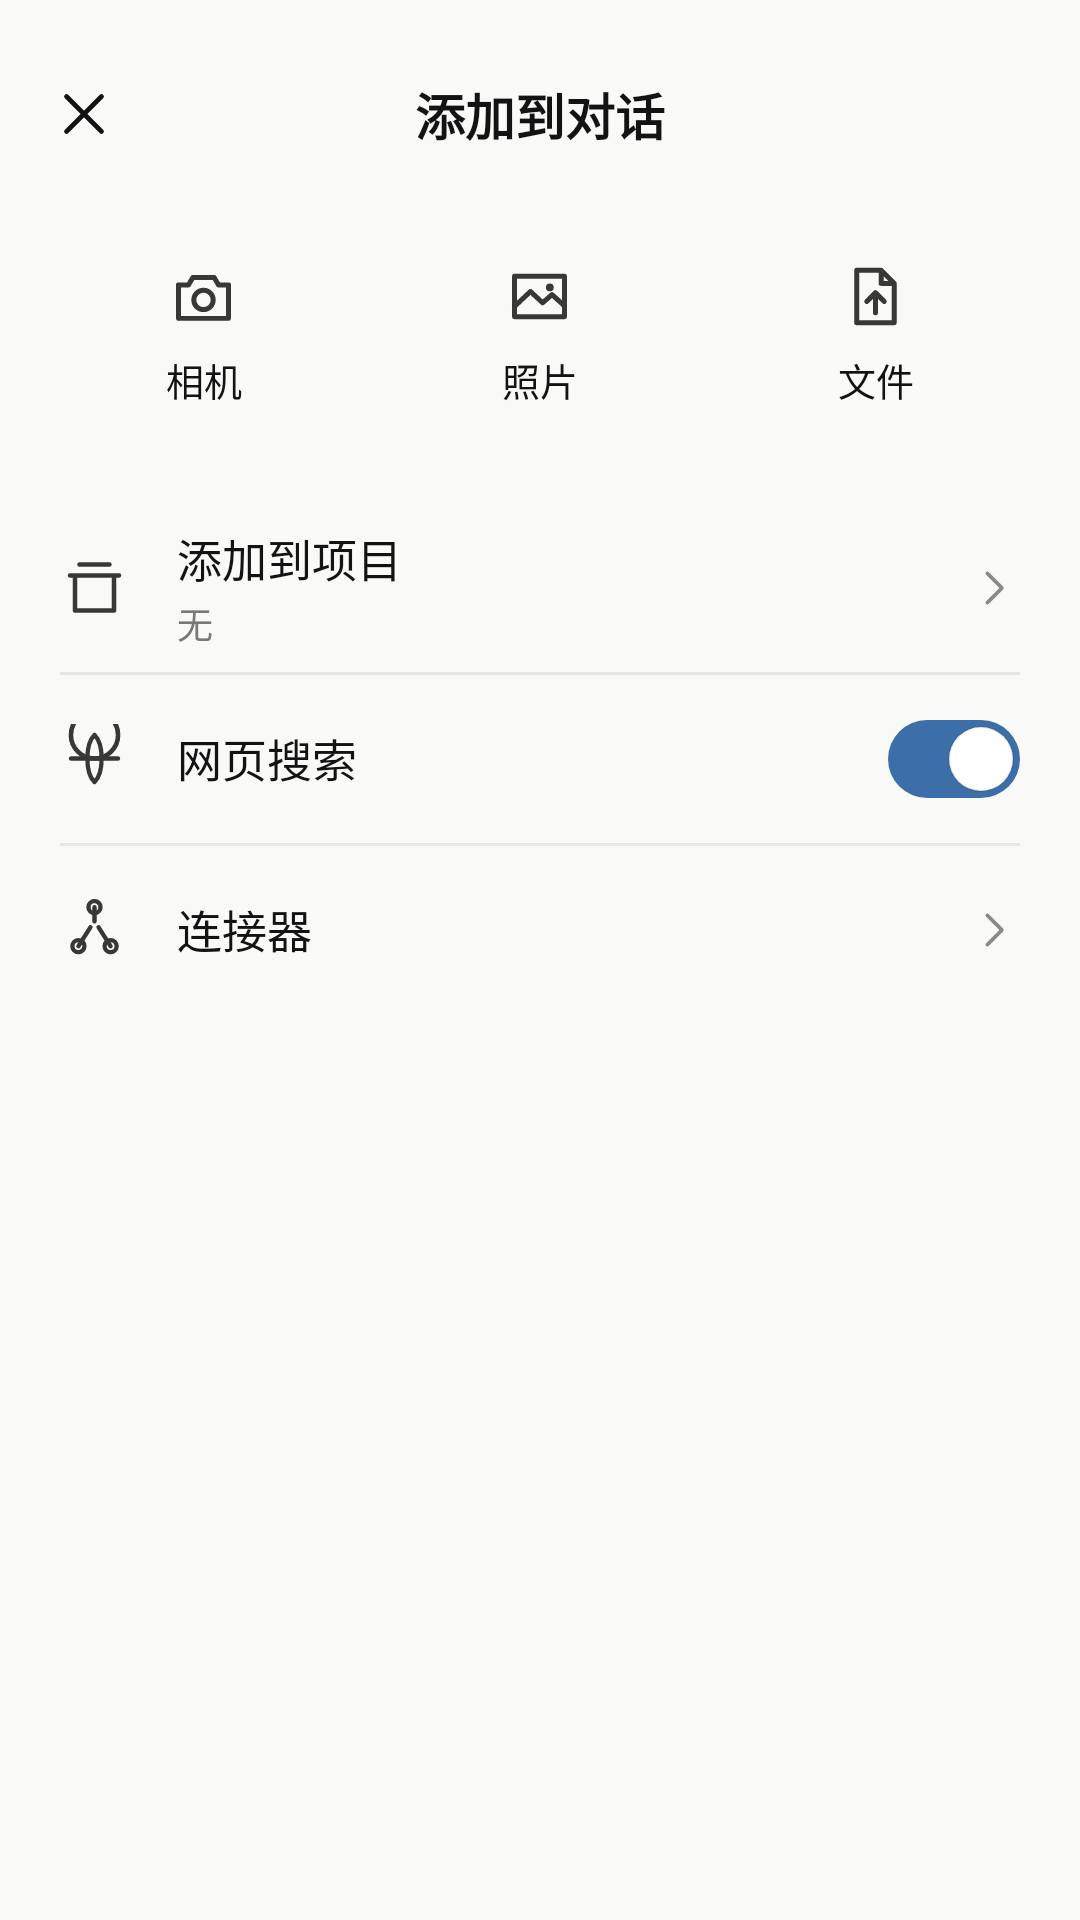

The Android layout XML behind this screen, and the referenced resources:
<!-- AndroidManifest.xml: application theme Theme.App -->
<!-- res/layout/sheet_attach.xml -->
<?xml version="1.0" encoding="utf-8"?>
<LinearLayout xmlns:android="http://schemas.android.com/apk/res/android"
    android:layout_width="match_parent"
    android:layout_height="wrap_content"
    android:background="@drawable/bg_sheet_white"
    android:orientation="vertical"
    android:paddingBottom="18dp">

    <View
        android:layout_width="36dp"
        android:layout_height="4dp"
        android:layout_gravity="center_horizontal"
        android:layout_marginTop="8dp"
        android:background="@drawable/bg_sheet_handle" />

    <FrameLayout
        android:layout_width="match_parent"
        android:layout_height="48dp"
        android:layout_marginTop="2dp">

        <ImageButton
            android:id="@+id/attach_close"
            android:layout_width="44dp"
            android:layout_height="44dp"
            android:layout_gravity="start|center_vertical"
            android:layout_marginStart="6dp"
            android:background="?attr/selectableItemBackgroundBorderless"
            android:contentDescription="@string/cd_close"
            android:padding="12dp"
            android:scaleType="fitCenter"
            android:src="@drawable/ic_close" />

        <TextView
            android:layout_width="wrap_content"
            android:layout_height="wrap_content"
            android:layout_gravity="center"
            android:includeFontPadding="false"
            android:text="@string/attach_sheet_title"
            android:textColor="@color/text_primary"
            android:textSize="16.5sp"
            android:textStyle="bold" />
    </FrameLayout>

    <LinearLayout
        android:layout_width="match_parent"
        android:layout_height="wrap_content"
        android:layout_marginTop="6dp"
        android:orientation="horizontal"
        android:paddingStart="12dp"
        android:paddingEnd="12dp">

        <LinearLayout
            android:id="@+id/attach_tile_camera"
            android:layout_width="0dp"
            android:layout_height="78dp"
            android:layout_margin="4dp"
            android:layout_weight="1"
            android:background="@drawable/bg_attach_tile"
            android:clickable="true"
            android:focusable="true"
            android:gravity="center"
            android:orientation="vertical">

            <ImageView
                android:layout_width="25dp"
                android:layout_height="25dp"
                android:contentDescription="@null"
                android:src="@drawable/ic_camera" />

            <TextView
                android:layout_width="wrap_content"
                android:layout_height="wrap_content"
                android:layout_marginTop="6dp"
                android:includeFontPadding="false"
                android:text="@string/attach_camera"
                android:textColor="@color/text_primary"
                android:textSize="12.5sp" />
        </LinearLayout>

        <LinearLayout
            android:id="@+id/attach_tile_photo"
            android:layout_width="0dp"
            android:layout_height="78dp"
            android:layout_margin="4dp"
            android:layout_weight="1"
            android:background="@drawable/bg_attach_tile"
            android:clickable="true"
            android:focusable="true"
            android:gravity="center"
            android:orientation="vertical">

            <ImageView
                android:layout_width="25dp"
                android:layout_height="25dp"
                android:contentDescription="@null"
                android:src="@drawable/ic_photo" />

            <TextView
                android:layout_width="wrap_content"
                android:layout_height="wrap_content"
                android:layout_marginTop="6dp"
                android:includeFontPadding="false"
                android:text="@string/attach_photo"
                android:textColor="@color/text_primary"
                android:textSize="12.5sp" />
        </LinearLayout>

        <LinearLayout
            android:id="@+id/attach_tile_file"
            android:layout_width="0dp"
            android:layout_height="78dp"
            android:layout_margin="4dp"
            android:layout_weight="1"
            android:background="@drawable/bg_attach_tile"
            android:clickable="true"
            android:focusable="true"
            android:gravity="center"
            android:orientation="vertical">

            <ImageView
                android:layout_width="25dp"
                android:layout_height="25dp"
                android:contentDescription="@null"
                android:src="@drawable/ic_file_upload" />

            <TextView
                android:layout_width="wrap_content"
                android:layout_height="wrap_content"
                android:layout_marginTop="6dp"
                android:includeFontPadding="false"
                android:text="@string/attach_file"
                android:textColor="@color/text_primary"
                android:textSize="12.5sp" />
        </LinearLayout>
    </LinearLayout>

    <LinearLayout
        android:layout_width="match_parent"
        android:layout_height="wrap_content"
        android:layout_marginTop="14dp"
        android:orientation="vertical"
        android:paddingStart="20dp"
        android:paddingEnd="20dp">

        <LinearLayout
            android:id="@+id/attach_row_project"
            android:layout_width="match_parent"
            android:layout_height="56dp"
            android:clickable="true"
            android:focusable="true"
            android:gravity="center_vertical"
            android:orientation="horizontal">

            <ImageView
                android:layout_width="23dp"
                android:layout_height="23dp"
                android:contentDescription="@null"
                android:src="@drawable/ic_projects" />

            <LinearLayout
                android:layout_width="0dp"
                android:layout_height="wrap_content"
                android:layout_marginStart="16dp"
                android:layout_weight="1"
                android:orientation="vertical">

                <TextView
                    android:layout_width="wrap_content"
                    android:layout_height="wrap_content"
                    android:includeFontPadding="false"
                    android:text="@string/attach_project"
                    android:textColor="@color/text_primary"
                    android:textSize="15sp" />

                <TextView
                    android:layout_width="wrap_content"
                    android:layout_height="wrap_content"
                    android:layout_marginTop="2dp"
                    android:includeFontPadding="false"
                    android:text="@string/attach_project_none"
                    android:textColor="@color/text_secondary"
                    android:textSize="12sp" />
            </LinearLayout>

            <ImageView
                android:layout_width="18dp"
                android:layout_height="18dp"
                android:contentDescription="@null"
                android:src="@drawable/ic_chevron_right" />
        </LinearLayout>

        <View
            android:layout_width="match_parent"
            android:layout_height="1dp"
            android:background="@color/divider" />

        <LinearLayout
            android:id="@+id/attach_row_search"
            android:layout_width="match_parent"
            android:layout_height="56dp"
            android:gravity="center_vertical"
            android:orientation="horizontal">

            <ImageView
                android:layout_width="23dp"
                android:layout_height="23dp"
                android:contentDescription="@null"
                android:src="@drawable/ic_globe" />

            <TextView
                android:layout_width="0dp"
                android:layout_height="wrap_content"
                android:layout_marginStart="16dp"
                android:layout_weight="1"
                android:includeFontPadding="false"
                android:text="@string/attach_web_search"
                android:textColor="@color/text_primary"
                android:textSize="15sp" />

            <FrameLayout
                android:id="@+id/attach_search_toggle"
                android:layout_width="44dp"
                android:layout_height="26dp"
                android:background="@drawable/bg_toggle_blue">

                <View
                    android:id="@+id/attach_search_thumb"
                    android:layout_width="22dp"
                    android:layout_height="22dp"
                    android:layout_gravity="center_vertical|end"
                    android:layout_marginEnd="2dp"
                    android:background="@drawable/bg_toggle_thumb" />
            </FrameLayout>
        </LinearLayout>

        <View
            android:layout_width="match_parent"
            android:layout_height="1dp"
            android:background="@color/divider" />

        <LinearLayout
            android:id="@+id/attach_row_connector"
            android:layout_width="match_parent"
            android:layout_height="56dp"
            android:clickable="true"
            android:focusable="true"
            android:gravity="center_vertical"
            android:orientation="horizontal">

            <ImageView
                android:layout_width="23dp"
                android:layout_height="23dp"
                android:contentDescription="@null"
                android:src="@drawable/ic_connector" />

            <TextView
                android:layout_width="0dp"
                android:layout_height="wrap_content"
                android:layout_marginStart="16dp"
                android:layout_weight="1"
                android:includeFontPadding="false"
                android:text="@string/attach_connector"
                android:textColor="@color/text_primary"
                android:textSize="15sp" />

            <ImageView
                android:layout_width="18dp"
                android:layout_height="18dp"
                android:contentDescription="@null"
                android:src="@drawable/ic_chevron_right" />
        </LinearLayout>
    </LinearLayout>
</LinearLayout>
<!-- resources referenced by this layout -->
<resources>
  <color name="divider">#E7E7E2</color>
  <color name="text_primary">#131313</color>
  <color name="text_secondary">#797874</color>
  <!-- drawable bg_toggle_blue (drawable) -->
  <?xml version="1.0" encoding="utf-8"?>
  <shape xmlns:android="http://schemas.android.com/apk/res/android" android:shape="rectangle">
      <solid android:color="@color/badge_text" />
      <corners android:radius="100dp" />
  </shape>
  <!-- drawable bg_toggle_thumb (drawable) -->
  <?xml version="1.0" encoding="utf-8"?>
  <shape xmlns:android="http://schemas.android.com/apk/res/android" android:shape="oval">
      <solid android:color="@color/card" />
      <stroke android:width="0.5dp" android:color="#1A000000" />
  </shape>
  <!-- drawable ic_camera (drawable) -->
  <?xml version="1.0" encoding="utf-8"?>
  <vector xmlns:android="http://schemas.android.com/apk/res/android"
      android:width="24dp" android:height="24dp"
      android:viewportWidth="24" android:viewportHeight="24">
      <path android:pathData="M4,8.3 H7.2 L8.6,5.9 H15.4 L16.8,8.3 H20 V19 H4 Z"
          android:fillColor="@android:color/transparent"
          android:strokeColor="@color/text_nav" android:strokeWidth="1.6"
          android:strokeLineJoin="round" />
      <path android:pathData="M12,13.1 m-3.1,0 a3.1,3.1 0 1,0 6.2,0 a3.1,3.1 0 1,0 -6.2,0"
          android:fillColor="@android:color/transparent"
          android:strokeColor="@color/text_nav" android:strokeWidth="1.6" />
  </vector>
  <!-- drawable ic_chevron_right (drawable) -->
  <vector xmlns:android="http://schemas.android.com/apk/res/android"
      android:width="24dp" android:height="24dp"
      android:viewportWidth="24" android:viewportHeight="24">
      <path android:pathData="M9.5,5.5 L16,12 L9.5,18.5"
          android:strokeColor="@color/text_tertiary" android:strokeWidth="1.6"
          android:strokeLineCap="round" android:strokeLineJoin="round"
          android:fillColor="@android:color/transparent" />
  </vector>
  <!-- drawable ic_close (drawable) -->
  <vector xmlns:android="http://schemas.android.com/apk/res/android"
      android:width="24dp" android:height="24dp"
      android:viewportWidth="24" android:viewportHeight="24">
      <path android:pathData="M5,5 L19,19 M19,5 L5,19"
          android:strokeColor="@color/text_primary" android:strokeWidth="1.9"
          android:strokeLineCap="round" android:fillColor="@android:color/transparent" />
  </vector>
  <!-- drawable ic_projects (drawable) -->
  <vector xmlns:android="http://schemas.android.com/apk/res/android"
      android:width="24dp" android:height="24dp"
      android:viewportWidth="24" android:viewportHeight="24">
      <path android:pathData="M3.5,7.8 H20.5 M5.2,7.8 V20 H18.8 V7.8 M6.8,4 H17.2"
          android:strokeColor="@color/text_nav" android:strokeWidth="1.6"
          android:strokeLineCap="round" android:strokeLineJoin="round"
          android:fillColor="@android:color/transparent" />
  </vector>
  <string name="attach_camera">相机</string>
  <string name="attach_connector">连接器</string>
  <string name="attach_file">文件</string>
  <string name="attach_photo">照片</string>
  <string name="attach_project">添加到项目</string>
  <string name="attach_project_none">无</string>
  <string name="attach_sheet_title">添加到对话</string>
  <string name="attach_web_search">网页搜索</string>
  <string name="cd_close">关闭</string>
  <color name="badge_text">#3C6FA8</color>
  <color name="card">#FFFFFF</color>
  <color name="text_nav">#383934</color>
  <color name="text_tertiary">#8A8985</color>
  <color name="orange">#D87757</color>
  <color name="orange_dark">#D87754</color>
  <color name="bg">#F9F9F7</color>
</resources>
